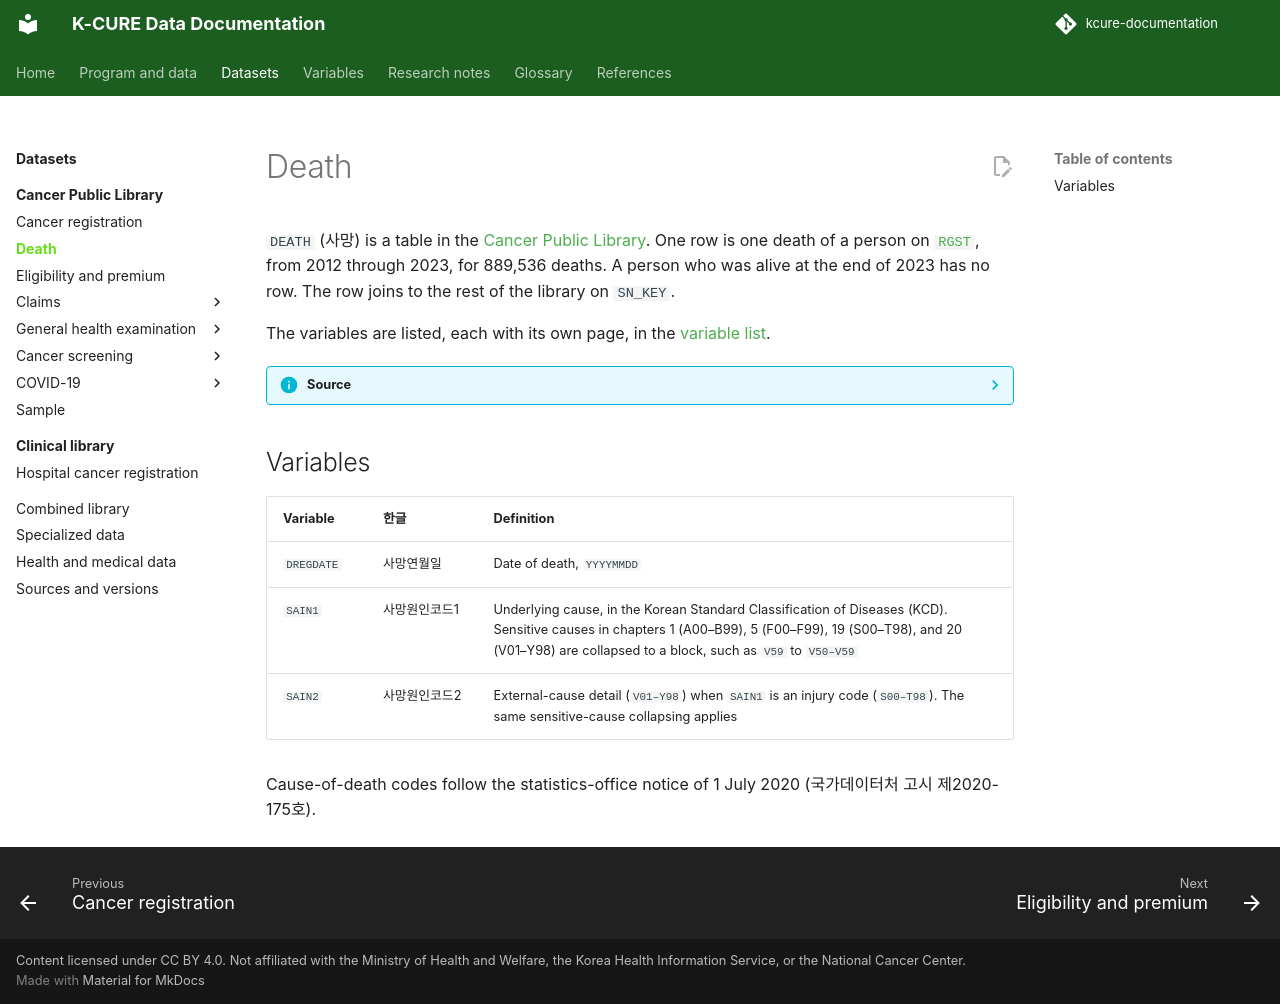

repository: siho-park/kcure-documentation · page: datasets/public-library/death/index.html · generator: mkdocs

# Death

`DEATH` (사망) is a table in the [Cancer Public Library](index.md). One row is one death of a person on [`RGST`](rgst.md), from 2012 through 2023, for 889,536 deaths. A person who was alive at the end of 2023 has no row. The row joins to the rest of the library on `SN_KEY`.

The variables are listed, each with its own page, in the [variable list](../../variables/public-library/death.md).

??? info "Source"
    The count, years, and variables follow data dictionary version 4.0, Table 2 and the death-table overview (September 2026).

## Variables

| Variable | 한글 | Definition |
|---|---|---|
| `DREGDATE` | 사망연월일 | Date of death, `YYYYMMDD` |
| `SAIN1` | 사망원인코드1 | Underlying cause, in the Korean Standard Classification of Diseases (KCD). Sensitive causes in chapters 1 (A00–B99), 5 (F00–F99), 19 (S00–T98), and 20 (V01–Y98) are collapsed to a block, such as `V59` to `V50–V59` |
| `SAIN2` | 사망원인코드2 | External-cause detail (`V01–Y98`) when `SAIN1` is an injury code (`S00–T98`). The same sensitive-cause collapsing applies |

Cause-of-death codes follow the statistics-office notice of 1 July 2020 (국가데이터처 고시 제2020-175호).
